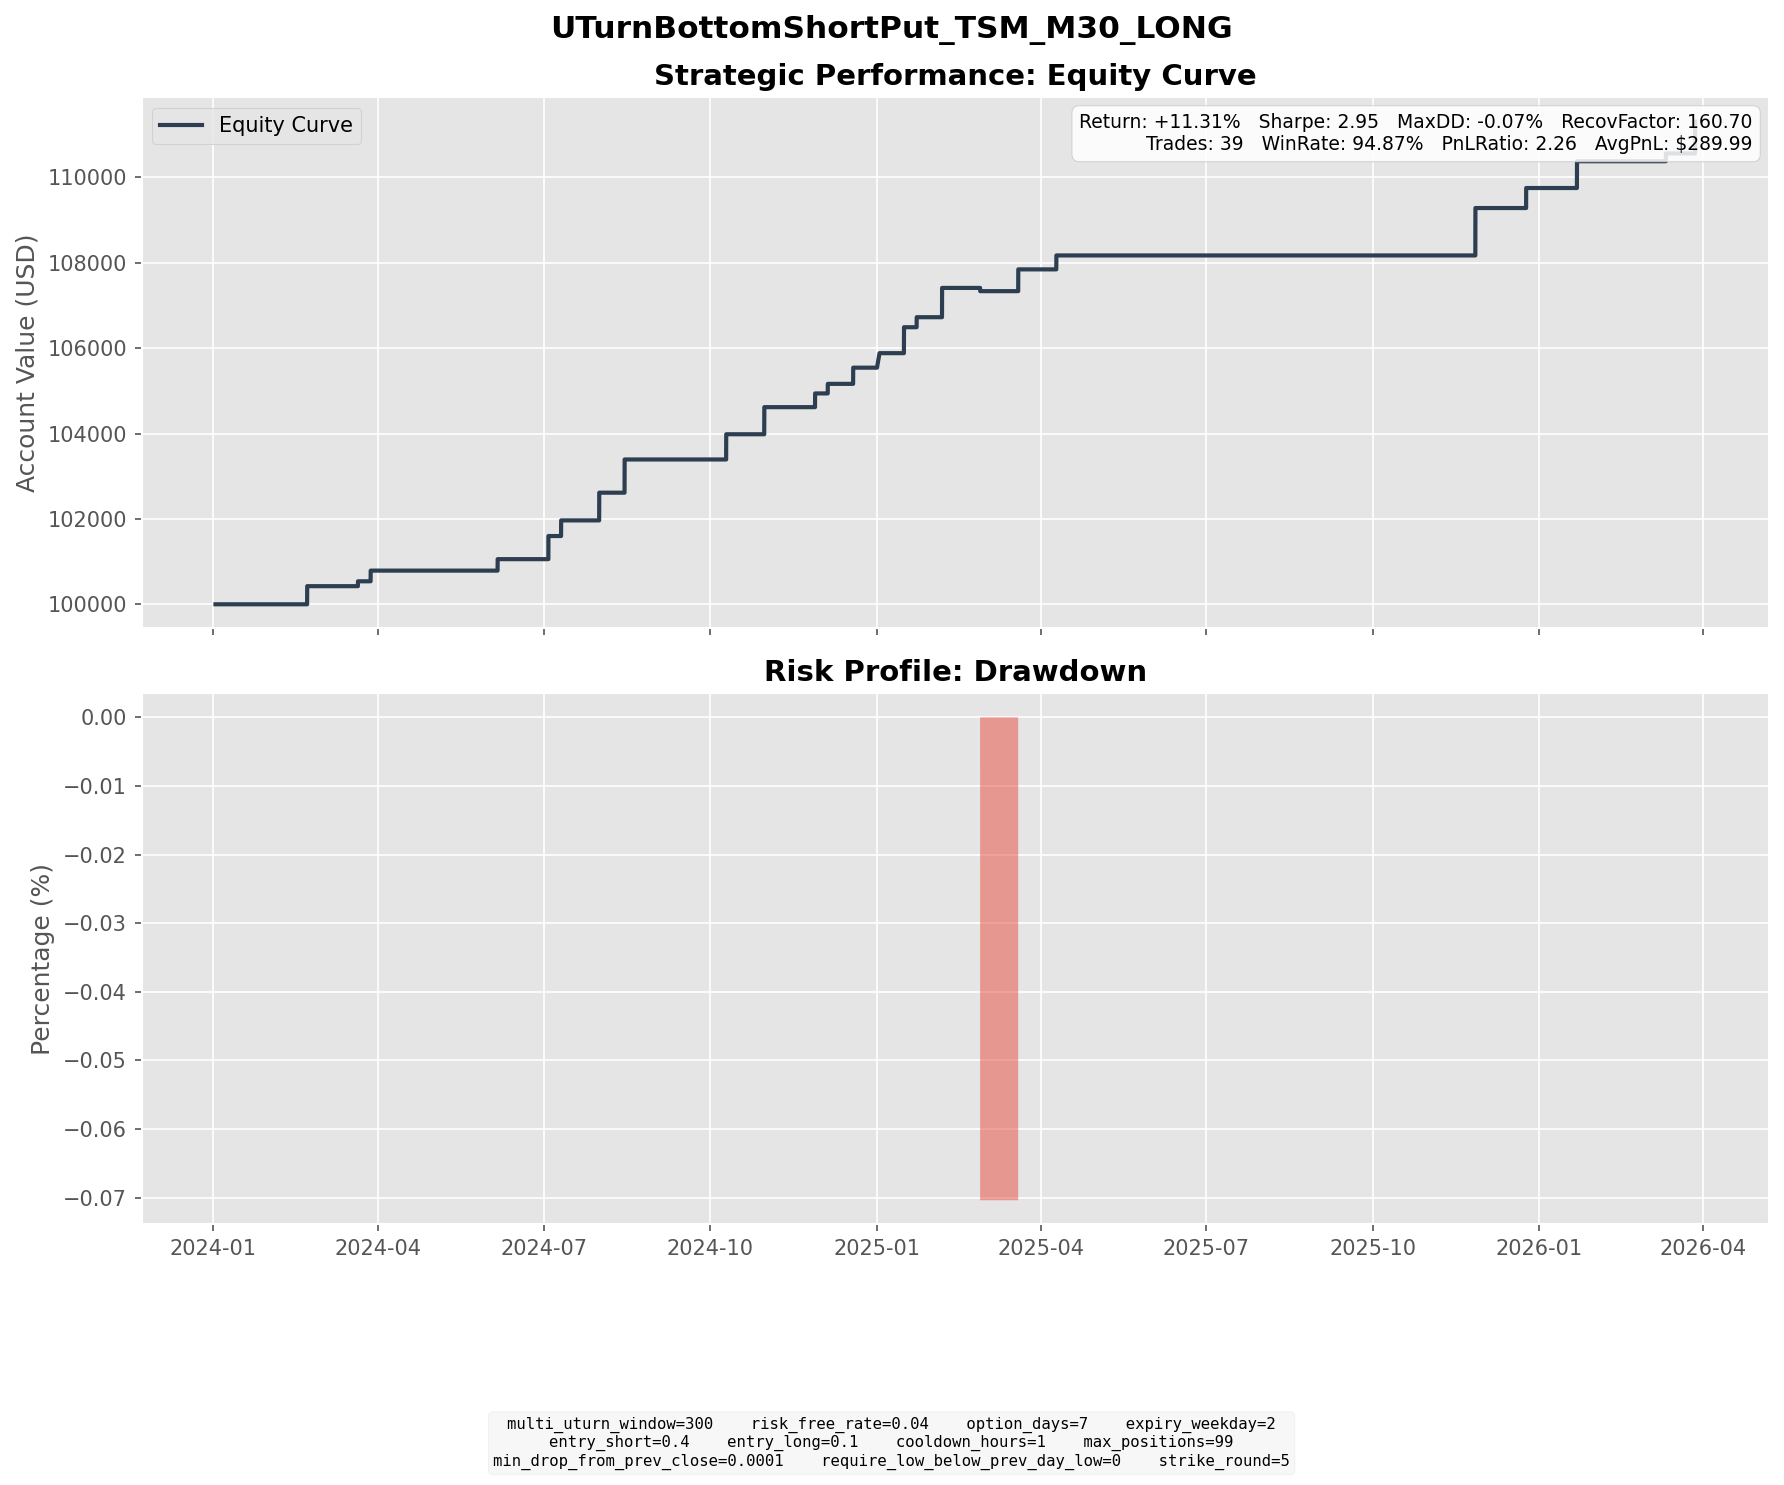

Values plotted in this chart, from the file beside it:
entry_dt, lock_dt, lock_reason, settlement_dt, close_reason, k1, k2, short_prem, long_prem, net_credit, short_settle, long_settle, final_pnl
2024-02-13 09:30:00, 2024-02-13 09:30:00, direct_entry, 2024-02-21 16:00:00, expiry, 125, 115, 2.143, 0.2276, 1.915, 0.0, 0.0, 1.915
2024-02-13 15:00:00, 2024-02-13 15:00:00, direct_entry, 2024-02-21 16:00:00, expiry, 125, 115, 2.636, 0.3076, 2.329, 0.0, 0.0, 2.329
2024-03-11 12:00:00, 2024-03-11 12:00:00, direct_entry, 2024-03-20 16:00:00, expiry, 140, 130, 3.629, 0.6969, 2.932, 1.79, 0.0, 1.142
2024-03-15 04:30:00, 2024-03-15 04:30:00, direct_entry, 2024-03-27 16:00:00, expiry, 135, 125, 3.17, 0.6704, 2.5, 0.0, 0.0, 2.5
2024-05-29 09:00:00, 2024-05-29 09:00:00, direct_entry, 2024-06-05 16:00:00, expiry, 155, 145, 3.28, 0.5938, 2.686, 0.0, 0.0, 2.686
2024-06-24 09:30:00, 2024-06-24 09:30:00, direct_entry, 2024-07-03 16:00:00, expiry, 165, 155, 2.708, 0.5879, 2.12, 0.0, 0.0, 2.12
2024-06-24 14:00:00, 2024-06-24 14:00:00, direct_entry, 2024-07-03 16:00:00, expiry, 165, 150, 3.635, 0.3411, 3.294, 0.0, 0.0, 3.294
2024-07-02 08:00:00, 2024-07-02 08:00:00, direct_entry, 2024-07-10 16:00:00, expiry, 170, 155, 4.062, 0.4012, 3.661, 0.0, 0.0, 3.661
2024-07-19 13:30:00, 2024-07-19 13:30:00, direct_entry, 2024-07-31 16:00:00, expiry, 165, 150, 4.808, 0.7111, 4.096, 0.0, 0.0, 4.096
2024-07-19 17:30:00, 2024-07-19 17:30:00, direct_entry, 2024-07-31 16:00:00, expiry, 160, 150, 3.24, 0.845, 2.395, 0.0, 0.0, 2.395
2024-08-02 07:00:00, 2024-08-02 07:00:00, direct_entry, 2024-08-14 16:00:00, expiry, 150, 135, 4.151, 0.4721, 3.678, 0.0, 0.0, 3.678
2024-08-02 09:00:00, 2024-08-02 09:00:00, direct_entry, 2024-08-14 16:00:00, expiry, 150, 135, 4.67, 0.5691, 4.101, 0.0, 0.0, 4.101
2024-09-30 08:00:00, 2024-09-30 08:00:00, direct_entry, 2024-10-09 16:00:00, expiry, 170, 155, 3.605, 0.3721, 3.232, 0.0, 0.0, 3.232
2024-10-01 13:30:00, 2024-10-01 13:30:00, direct_entry, 2024-10-09 16:00:00, expiry, 170, 160, 3.467, 0.7947, 2.672, 0.0, 0.0, 2.672
2024-10-18 08:00:00, 2024-10-18 08:00:00, direct_entry, 2024-10-30 16:00:00, expiry, 200, 185, 4.648, 0.9475, 3.7, 5.71, 0.0, -2.01
2024-10-22 10:30:00, 2024-10-22 10:30:00, direct_entry, 2024-10-30 16:00:00, expiry, 195, 180, 3.652, 0.4522, 3.199, 0.71, 0.0, 2.489
2024-10-22 13:00:00, 2024-10-22 13:00:00, direct_entry, 2024-10-30 16:00:00, expiry, 195, 180, 3.893, 0.4939, 3.399, 0.71, 0.0, 2.689
2024-10-23 07:00:00, 2024-10-23 07:00:00, direct_entry, 2024-10-30 16:00:00, expiry, 195, 180, 4.446, 0.5565, 3.889, 0.71, 0.0, 3.179
2024-11-18 08:30:00, 2024-11-18 08:30:00, direct_entry, 2024-11-27 16:00:00, expiry, 180, 165, 3.644, 0.4294, 3.214, 0.0, 0.0, 3.214
2024-11-27 12:30:00, 2024-11-27 12:30:00, direct_entry, 2024-12-04 16:00:00, expiry, 175, 165, 2.804, 0.5624, 2.242, 0.0, 0.0, 2.242
2024-12-10 15:30:00, 2024-12-10 15:30:00, direct_entry, 2024-12-18 16:00:00, expiry, 190, 175, 4.342, 0.5501, 3.792, 0.0, 0.0, 3.792
2024-12-19 13:30:00, 2024-12-19 13:30:00, direct_entry, 2025-01-02 04:00:00, expiry, 190, 175, 4.18, 0.7839, 3.396, 0.0, 0.0, 3.396
2025-01-08 08:00:00, 2025-01-08 08:00:00, direct_entry, 2025-01-15 16:00:00, expiry, 205, 195, 3.155, 0.8349, 2.32, 0.0, 0.0, 2.32
2025-01-08 12:30:00, 2025-01-08 12:30:00, direct_entry, 2025-01-15 16:00:00, expiry, 205, 190, 4.327, 0.5724, 3.755, 0.0, 0.0, 3.755
2025-01-13 07:30:00, 2025-01-13 07:30:00, direct_entry, 2025-01-22 16:00:00, expiry, 195, 185, 3.306, 0.9582, 2.347, 0.0, 0.0, 2.347
2025-01-27 08:00:00, 2025-01-27 08:00:00, direct_entry, 2025-02-05 16:00:00, expiry, 195, 180, 3.877, 0.5573, 3.319, 0.0, 0.0, 3.319
2025-01-27 13:30:00, 2025-01-27 13:30:00, direct_entry, 2025-02-05 16:00:00, expiry, 185, 170, 4.068, 0.5293, 3.539, 0.0, 0.0, 3.539
2025-02-13 08:30:00, 2025-02-13 08:30:00, direct_entry, 2025-02-26 16:00:00, expiry, 200, 180, 5.393, 0.649, 4.744, 5.5, 0.0, -0.7559
2025-03-06 16:00:00, 2025-03-06 16:00:00, direct_entry, 2025-03-19 16:00:00, expiry, 175, 160, 4.832, 0.8429, 3.989, 1.44, 0.0, 2.549
2025-03-07 09:30:00, 2025-03-07 09:30:00, direct_entry, 2025-03-19 16:00:00, expiry, 175, 160, 4.784, 0.7936, 3.99, 1.44, 0.0, 2.55
2025-03-31 08:00:00, 2025-03-31 08:00:00, direct_entry, 2025-04-09 16:00:00, expiry, 160, 145, 4.38, 0.4465, 3.933, 0.67, 0.0, 3.263
2025-11-14 08:00:00, 2025-11-14 08:00:00, direct_entry, 2025-11-26 16:00:00, expiry, 270, 245, 6.465, 0.8297, 5.635, 0.0, 0.0, 5.635
2025-11-18 11:00:00, 2025-11-18 11:00:00, direct_entry, 2025-11-26 16:00:00, expiry, 275, 255, 6.524, 1.056, 5.468, 0.0, 0.0, 5.468
2025-12-16 13:30:00, 2025-12-16 13:30:00, direct_entry, 2025-12-24 16:00:00, expiry, 280, 260, 5.527, 0.8363, 4.69, 0.0, 0.0, 4.69
2026-01-08 15:00:00, 2026-01-08 15:00:00, direct_entry, 2026-01-21 16:00:00, expiry, 310, 285, 7.736, 1.466, 6.271, 0.0, 0.0, 6.271
2026-03-02 08:00:00, 2026-03-02 08:00:00, direct_entry, 2026-03-11 16:00:00, expiry, 360, 330, 8.167, 1.031, 7.136, 6.32, 0.0, 0.8164
2026-03-02 09:00:00, 2026-03-02 09:00:00, direct_entry, 2026-03-11 16:00:00, expiry, 360, 330, 8.404, 1.074, 7.33, 6.32, 0.0, 1.01
2026-03-20 08:00:00, 2026-03-20 08:00:00, direct_entry, 2026-03-27 19:30:00, force_close, 330, 300, 8.333, 1.155, 7.178, 5.4, 0.0, 1.778
2026-03-20 15:30:00, 2026-03-20 15:30:00, direct_entry, 2026-03-27 19:30:00, force_close, 320, 295, 6.974, 1.247, 5.726, 0.0, 0.0, 5.726
